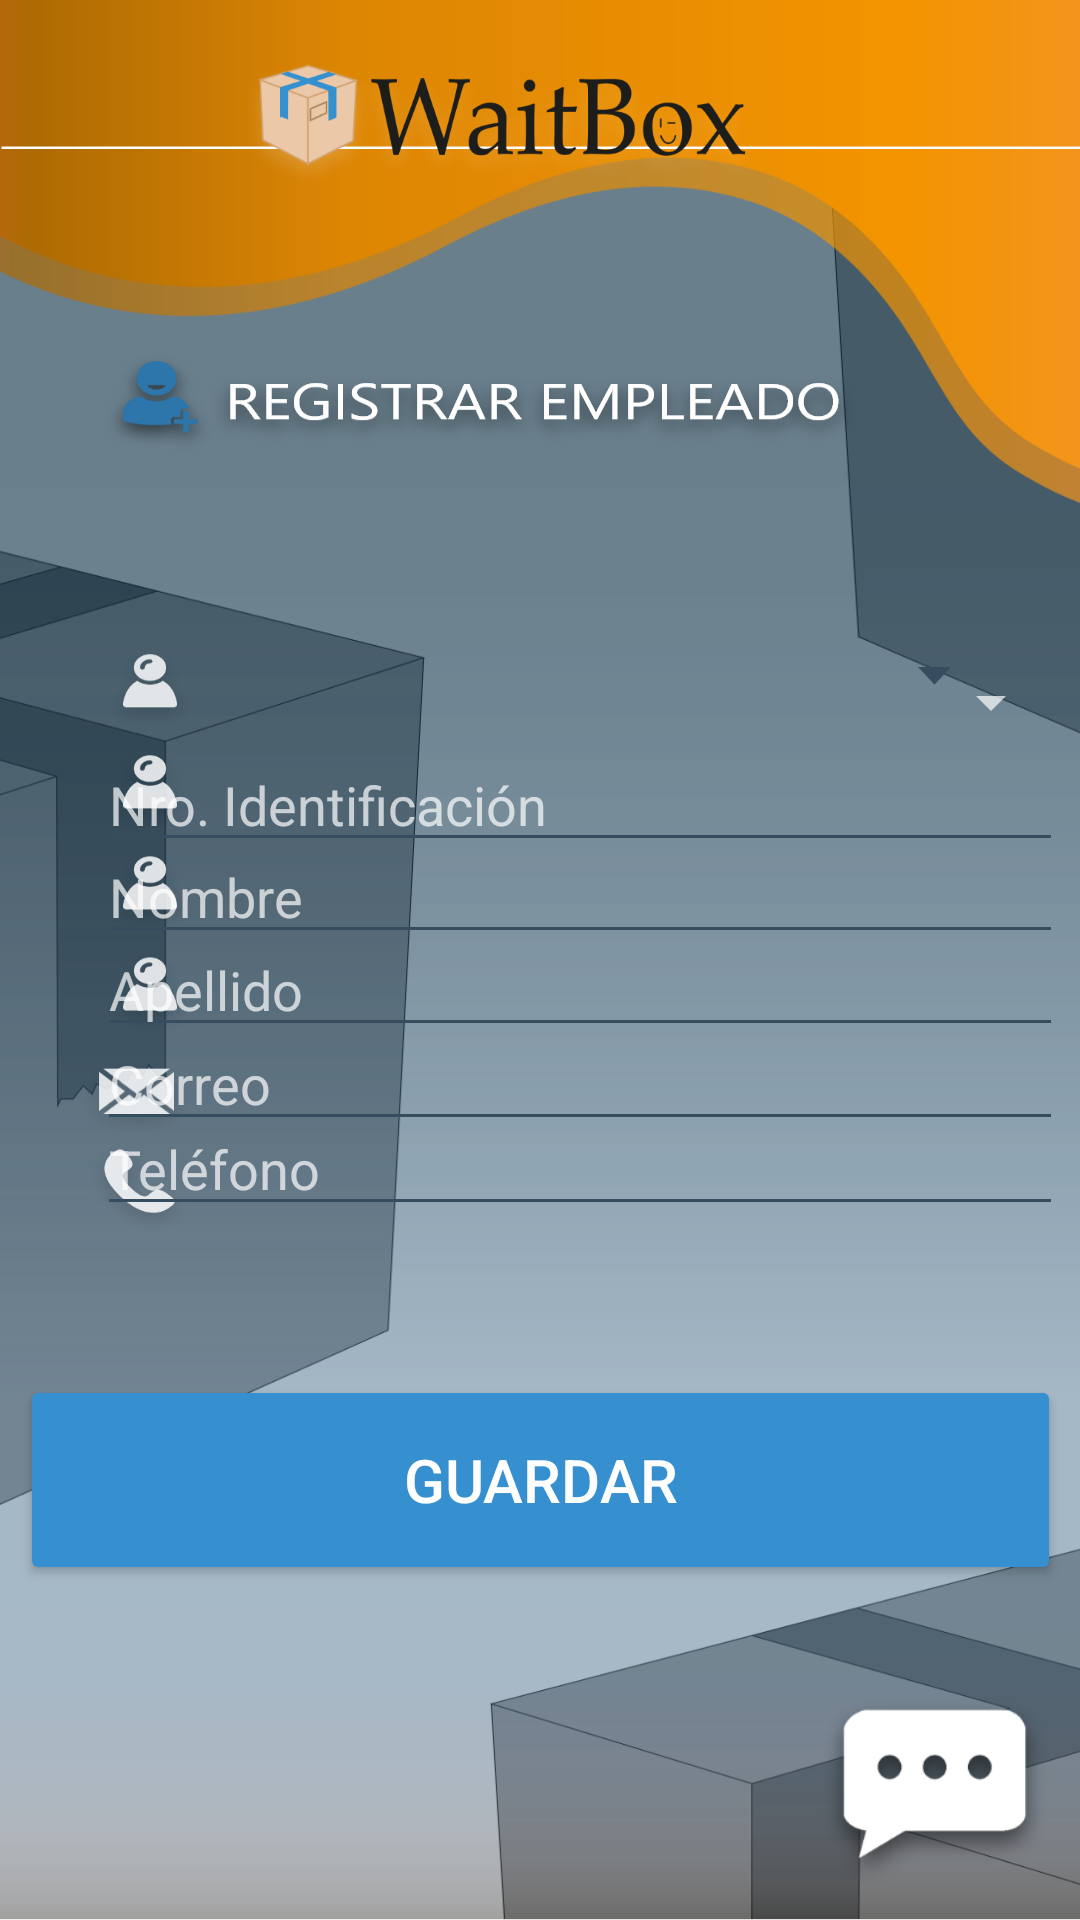

Reconstruct the res/layout file that produces this screen, plus the resources it refers to.
<!-- AndroidManifest.xml: application theme Theme.WaitBox -->
<!-- res/layout/activity_registrar_empleado.xml -->
<?xml version="1.0" encoding="utf-8"?>
<androidx.constraintlayout.widget.ConstraintLayout xmlns:android="http://schemas.android.com/apk/res/android"
    xmlns:app="http://schemas.android.com/apk/res-auto"
    xmlns:tools="http://schemas.android.com/tools"
    android:layout_width="match_parent"
    android:layout_height="match_parent"
    android:background="@drawable/registrar_empleado"
    tools:context=".RegistrarEmpleado">

    <Button
        android:id="@+id/btnChatRE"
        style="@style/Widget.AppCompat.Button.Borderless"
        android:layout_width="93dp"
        android:layout_height="79dp"
        android:background="@drawable/chat_bubbles_with_ellipsis"
        android:textColor="#2572AC"
        android:textSize="24sp"
        android:textStyle="bold"
        app:layout_constraintBottom_toBottomOf="parent"
        app:layout_constraintEnd_toEndOf="parent"
        app:layout_constraintHorizontal_bias="1.0"
        app:layout_constraintStart_toStartOf="parent"
        app:layout_constraintTop_toTopOf="parent"
        app:layout_constraintVertical_bias="1.0" />

    <com.google.android.material.textfield.TextInputEditText
        android:id="@+id/editText_Identificacion2"
        android:layout_width="322dp"
        android:layout_height="39dp"
        android:backgroundTint="#354D5E"
        android:hint="Nro. Identificación"
        app:layout_constraintBottom_toBottomOf="parent"
        app:layout_constraintEnd_toEndOf="parent"
        app:layout_constraintHorizontal_bias="0.853"
        app:layout_constraintStart_toStartOf="parent"
        app:layout_constraintTop_toTopOf="parent"
        app:layout_constraintVertical_bias="0.413" />

    <Spinner
        android:id="@+id/sp_TipoIdentificacion2"
        android:layout_width="322dp"
        android:layout_height="47dp"
        android:clickable="true"
        android:clipChildren="true"
        android:dropDownWidth="wrap_content"
        android:spinnerMode="dropdown"
        android:text="Tipo de identificación"
        android:textAlignment="textStart"
        android:visibility="visible"
        app:layout_constraintBottom_toBottomOf="parent"
        app:layout_constraintEnd_toEndOf="parent"
        app:layout_constraintHorizontal_bias="0.853"
        app:layout_constraintStart_toStartOf="parent"
        app:layout_constraintTop_toTopOf="parent"
        app:layout_constraintVertical_bias="0.355" />

    <Button
        android:id="@+id/btnRegistrarEmp"
        android:layout_width="347dp"
        android:layout_height="70dp"
        android:backgroundTint="#3690CF"
        android:text="GUARDAR"
        android:textColor="#FFFFFF"
        android:textSize="20sp"
        app:layout_constraintBottom_toBottomOf="parent"
        app:layout_constraintEnd_toEndOf="parent"
        app:layout_constraintStart_toStartOf="parent"
        app:layout_constraintTop_toTopOf="parent"
        app:layout_constraintVertical_bias="0.804" />

    <com.google.android.material.textfield.TextInputEditText
        android:id="@+id/textInputApellido3"
        android:layout_width="322dp"
        android:layout_height="39dp"
        android:backgroundTint="#354D5E"
        android:hint="Apellido"
        app:layout_constraintBottom_toBottomOf="parent"
        app:layout_constraintEnd_toEndOf="parent"
        app:layout_constraintHorizontal_bias="0.853"
        app:layout_constraintStart_toStartOf="parent"
        app:layout_constraintTop_toTopOf="parent"
        app:layout_constraintVertical_bias="0.516" />

    <com.google.android.material.textfield.TextInputEditText
        android:id="@+id/editText_Telefono3"
        android:layout_width="322dp"
        android:layout_height="39dp"
        android:backgroundTint="#354D5E"
        android:hint="Teléfono"
        android:inputType="phone"
        android:phoneNumber="true"
        app:layout_constraintBottom_toBottomOf="parent"
        app:layout_constraintEnd_toEndOf="parent"
        app:layout_constraintHorizontal_bias="0.853"
        app:layout_constraintStart_toStartOf="parent"
        app:layout_constraintTop_toTopOf="parent"
        app:layout_constraintVertical_bias="0.615" />

    <com.google.android.material.textfield.TextInputEditText
        android:id="@+id/editText_correo3"
        android:layout_width="322dp"
        android:layout_height="39dp"
        android:backgroundTint="#354D5E"
        android:hint="Correo"
        android:inputType="textEmailSubject"
        android:shadowColor="#00000000"
        app:layout_constraintBottom_toBottomOf="parent"
        app:layout_constraintEnd_toEndOf="parent"
        app:layout_constraintHorizontal_bias="0.853"
        app:layout_constraintStart_toStartOf="parent"
        app:layout_constraintTop_toTopOf="parent"
        app:layout_constraintVertical_bias="0.568" />

    <com.google.android.material.textfield.TextInputEditText
        android:id="@+id/editText_Nombre9"
        android:layout_width="322dp"
        android:layout_height="39dp"
        android:backgroundTint="#354D5E"
        android:hint="Nombre"
        app:layout_constraintBottom_toBottomOf="parent"
        app:layout_constraintEnd_toEndOf="parent"
        app:layout_constraintHorizontal_bias="0.853"
        app:layout_constraintStart_toStartOf="parent"
        app:layout_constraintTop_toTopOf="parent"
        app:layout_constraintVertical_bias="0.464" />

    <ImageView
        android:id="@+id/imageView9"
        android:layout_width="wrap_content"
        android:layout_height="wrap_content"
        app:layout_constraintBottom_toBottomOf="parent"
        app:layout_constraintEnd_toEndOf="parent"
        app:layout_constraintStart_toStartOf="parent"
        app:layout_constraintTop_toTopOf="parent"
        app:layout_constraintVertical_bias="0.0"
        app:srcCompat="@drawable/logo_waitbox_png_3" />

</androidx.constraintlayout.widget.ConstraintLayout>
<!-- resources referenced by this layout -->
<resources>
  <!-- drawable chat_bubbles_with_ellipsis: png bitmap (drawable-hdpi, 4003 bytes) -->
  <!-- drawable logo_waitbox_png_3: png bitmap (drawable-hdpi, 19674 bytes) -->
  <!-- drawable registrar_empleado: png bitmap (drawable-hdpi, 95832 bytes) -->
  <style name="Theme.WaitBox" parent="Theme.AppCompat.NoActionBar">
          
          <item name="colorPrimary">@color/purple_500</item>
          <item name="colorPrimaryDark">@color/purple_700</item>
          <item name="colorAccent">@color/teal_200</item>
  
          
      </style>
  <!-- not gathered from this repository: default colours our renderer supplied (Android Studio template values) -->
  <color name="purple_500">#FF6200EE</color>
  <color name="purple_700">#FF3700B3</color>
  <color name="teal_200">#FF03DAC5</color>
</resources>
